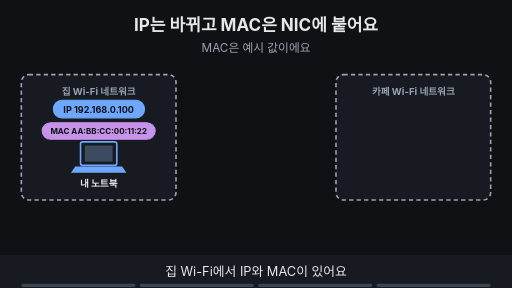
t = 0.00 s
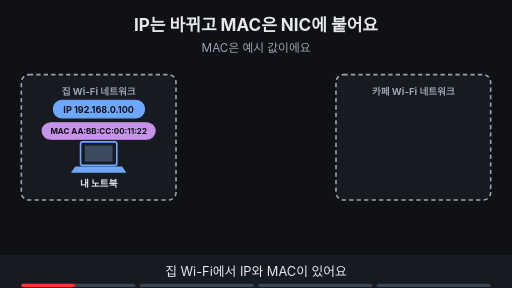
t = 1.88 s
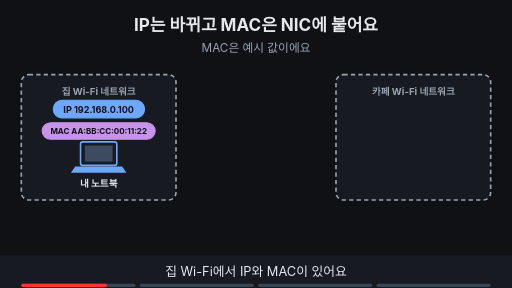
t = 3.00 s
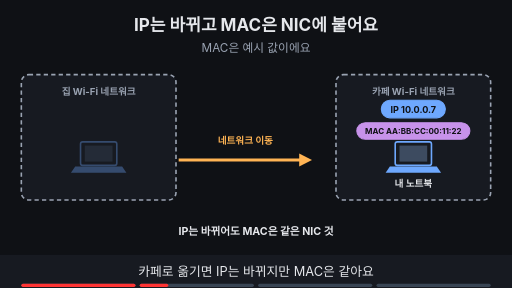
t = 5.00 s
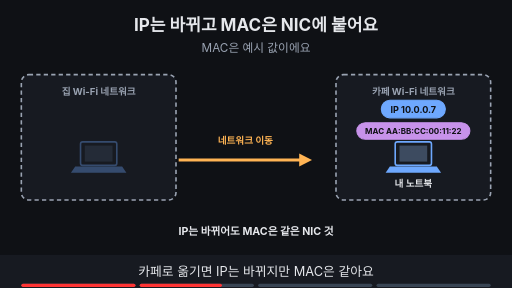
t = 6.88 s
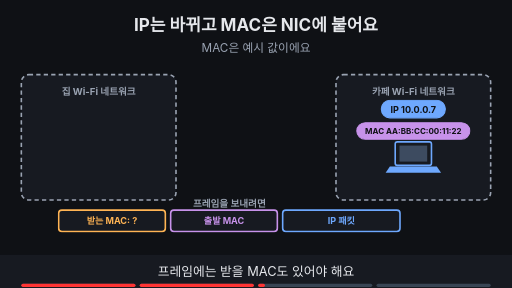
t = 8.24 s

The animated SVG that drew these frames (rendered in a browser with its animation timeline set to each time). Animation: 12 SMIL elements (animate=12); frames cover the first 8.24 s, repeats indefinitely.

<svg xmlns="http://www.w3.org/2000/svg" viewBox="0 0 960 540" width="960" height="540" font-family="-apple-system,'Apple SD Gothic Neo','Segoe UI',sans-serif">
<title>IP는 바뀌고 MAC은 NIC에 붙어요</title>
<rect width="960" height="540" fill="#0f1115"/>
<text x="480" y="58" text-anchor="middle" font-size="32" font-weight="700" fill="#e6e8ec">IP는 바뀌고 MAC은 NIC에 붙어요</text>
<text x="480" y="98" text-anchor="middle" font-size="22" fill="#9aa3b2">MAC은 예시 값이에요</text>
<rect x="40" y="140" width="290" height="235" rx="14" fill="#171a21" stroke="#9aa3b2" stroke-width="3" stroke-dasharray="8 6"/><text x="185" y="178" text-anchor="middle" font-size="18" font-weight="700" fill="#9aa3b2">집 Wi-Fi 네트워크</text><rect x="630" y="140" width="290" height="235" rx="14" fill="#171a21" stroke="#9aa3b2" stroke-width="3" stroke-dasharray="8 6"/><text x="775" y="178" text-anchor="middle" font-size="18" font-weight="700" fill="#9aa3b2">카페 Wi-Fi 네트워크</text><g opacity="1"><animate attributeName="opacity" values="1;1;0;0" keyTimes="0;0.235;0.250;1" dur="16s" repeatCount="indefinite"/><rect x="151" y="266" width="68" height="44" rx="4" fill="#171a21" stroke="#6ea8fe" stroke-width="3"/><rect x="159" y="273" width="52" height="30" fill="#3d4b60"/><polygon points="141,312 229,312 237,324 133,324" fill="#6ea8fe"/><text x="185" y="350" text-anchor="middle" font-size="18" font-weight="700" fill="#e6e8ec">내 노트북</text><rect x="100" y="188" width="171" height="33" rx="16" fill="#6ea8fe" stroke="#6ea8fe" stroke-width="2"/><text x="185" y="211.12" text-anchor="middle" font-size="17" font-weight="700" fill="#0f1115">IP 192.168.0.100</text><rect x="79" y="230" width="212" height="31" rx="16" fill="#c792ea" stroke="#c792ea" stroke-width="2"/><text x="185" y="250.4" text-anchor="middle" font-size="15" font-weight="700" fill="#0f1115">MAC AA:BB:CC:00:11:22</text></g><g opacity="0"><animate attributeName="opacity" values="0;0;1;1;0;0" keyTimes="0;0.250;0.265;0.485;0.500;1" dur="16s" repeatCount="indefinite"/><g opacity=".35"><rect x="151" y="266" width="68" height="44" rx="4" fill="#171a21" stroke="#6ea8fe" stroke-width="3"/><rect x="159" y="273" width="52" height="30" fill="#3d4b60"/><polygon points="141,312 229,312 237,324 133,324" fill="#6ea8fe"/></g><rect x="741" y="266" width="68" height="44" rx="4" fill="#171a21" stroke="#6ea8fe" stroke-width="3"/><rect x="749" y="273" width="52" height="30" fill="#3d4b60"/><polygon points="731,312 819,312 827,324 723,324" fill="#6ea8fe"/><text x="775" y="350" text-anchor="middle" font-size="18" font-weight="700" fill="#e6e8ec">내 노트북</text><rect x="715" y="188" width="120" height="33" rx="16" fill="#6ea8fe" stroke="#6ea8fe" stroke-width="2"/><text x="775" y="211.12" text-anchor="middle" font-size="17" font-weight="700" fill="#0f1115">IP 10.0.0.7</text><rect x="669" y="230" width="212" height="31" rx="16" fill="#c792ea" stroke="#c792ea" stroke-width="2"/><text x="775" y="250.4" text-anchor="middle" font-size="15" font-weight="700" fill="#0f1115">MAC AA:BB:CC:00:11:22</text><line x1="335" y1="300" x2="569" y2="300" stroke="#ffb454" stroke-width="6"/><polygon points="585,300 561,288 561,312" fill="#ffb454"/><text x="460" y="270" text-anchor="middle" font-size="18" font-weight="700" fill="#ffb454">네트워크 이동</text><text x="480" y="440" text-anchor="middle" font-size="20" font-weight="700" fill="#e6e8ec">IP는 바뀌어도 MAC은 같은 NIC 것</text></g><g opacity="0"><animate attributeName="opacity" values="0;0;1;1" keyTimes="0;0.500;0.515;1" dur="16s" repeatCount="indefinite"/><rect x="741" y="266" width="68" height="44" rx="4" fill="#171a21" stroke="#6ea8fe" stroke-width="3"/><rect x="749" y="273" width="52" height="30" fill="#3d4b60"/><polygon points="731,312 819,312 827,324 723,324" fill="#6ea8fe"/><rect x="715" y="188" width="120" height="33" rx="16" fill="#6ea8fe" stroke="#6ea8fe" stroke-width="2"/><text x="775" y="211.12" text-anchor="middle" font-size="17" font-weight="700" fill="#0f1115">IP 10.0.0.7</text><rect x="669" y="230" width="212" height="31" rx="16" fill="#c792ea" stroke="#c792ea" stroke-width="2"/><text x="775" y="250.4" text-anchor="middle" font-size="15" font-weight="700" fill="#0f1115">MAC AA:BB:CC:00:11:22</text><rect x="110" y="394" width="200" height="40" rx="6" fill="#171a21" stroke="#ffb454" stroke-width="3"/><text x="210.0" y="420.12" text-anchor="middle" font-size="17" font-weight="700" fill="#ffb454">받는 MAC: ?</text><rect x="320" y="394" width="200" height="40" rx="6" fill="#171a21" stroke="#c792ea" stroke-width="3"/><text x="420.0" y="420.12" text-anchor="middle" font-size="17" font-weight="700" fill="#c792ea">출발 MAC</text><rect x="530" y="394" width="220" height="40" rx="6" fill="#171a21" stroke="#6ea8fe" stroke-width="3"/><text x="640.0" y="420.12" text-anchor="middle" font-size="17" font-weight="700" fill="#6ea8fe">IP 패킷</text><text x="430" y="388" text-anchor="middle" font-size="18" font-weight="700" fill="#9aa3b2">프레임을 보내려면</text></g><g opacity="0"><animate attributeName="opacity" values="0;0;1;1" keyTimes="0;0.750;0.765;1" dur="16s" repeatCount="indefinite"/><rect x="369" y="442" width="221" height="33" rx="16" fill="#7ee7c7" stroke="#7ee7c7" stroke-width="2"/><text x="480" y="464.12" text-anchor="middle" font-size="17" font-weight="700" fill="#0f1115">받을 MAC은 ARP로 찾아요</text></g>
<rect x="0" y="478" width="960" height="62" fill="#171a21"/>
<g opacity="1"><animate attributeName="opacity" values="1;1;0;0" keyTimes="0;0.235;0.250;1" dur="16s" repeatCount="indefinite"/><text x="480" y="518" text-anchor="middle" font-size="24" fill="#e6e8ec">집 Wi-Fi에서 IP와 MAC이 있어요</text></g>
<g opacity="0"><animate attributeName="opacity" values="0;0;1;1;0;0" keyTimes="0;0.250;0.265;0.485;0.500;1" dur="16s" repeatCount="indefinite"/><text x="480" y="518" text-anchor="middle" font-size="24" fill="#e6e8ec">카페로 옮기면 IP는 바뀌지만 MAC은 같아요</text></g>
<g opacity="0"><animate attributeName="opacity" values="0;0;1;1;0;0" keyTimes="0;0.500;0.515;0.735;0.750;1" dur="16s" repeatCount="indefinite"/><text x="480" y="518" text-anchor="middle" font-size="24" fill="#e6e8ec">프레임에는 받을 MAC도 있어야 해요</text></g>
<g opacity="0"><animate attributeName="opacity" values="0;0;1;1" keyTimes="0;0.750;0.765;1" dur="16s" repeatCount="indefinite"/><text x="480" y="518" text-anchor="middle" font-size="24" fill="#e6e8ec">그 MAC을 ARP가 찾아 줘요</text></g>

<g aria-label="재생 진행 막대" data-stage-count="4"><g class="progress-segment" data-stage="1"><rect x="40" y="532" width="214" height="6" rx="3" fill="#394554"/><rect x="40" y="532" width="0" height="6" rx="3" fill="#ff3434"><animate attributeName="width" values="0;214;214" keyTimes="0;0.250000;1" dur="16s" repeatCount="indefinite"/></rect></g><g class="progress-segment" data-stage="2"><rect x="262" y="532" width="214" height="6" rx="3" fill="#394554"/><rect x="262" y="532" width="0" height="6" rx="3" fill="#ff3434"><animate attributeName="width" values="0;0;214;214" keyTimes="0;0.250000;0.500000;1" dur="16s" repeatCount="indefinite"/></rect></g><g class="progress-segment" data-stage="3"><rect x="484" y="532" width="214" height="6" rx="3" fill="#394554"/><rect x="484" y="532" width="0" height="6" rx="3" fill="#ff3434"><animate attributeName="width" values="0;0;214;214" keyTimes="0;0.500000;0.750000;1" dur="16s" repeatCount="indefinite"/></rect></g><g class="progress-segment" data-stage="4"><rect x="706" y="532" width="214" height="6" rx="3" fill="#394554"/><rect x="706" y="532" width="0" height="6" rx="3" fill="#ff3434"><animate attributeName="width" values="0;0;214" keyTimes="0;0.750000;1" dur="16s" repeatCount="indefinite"/></rect></g></g></svg>
